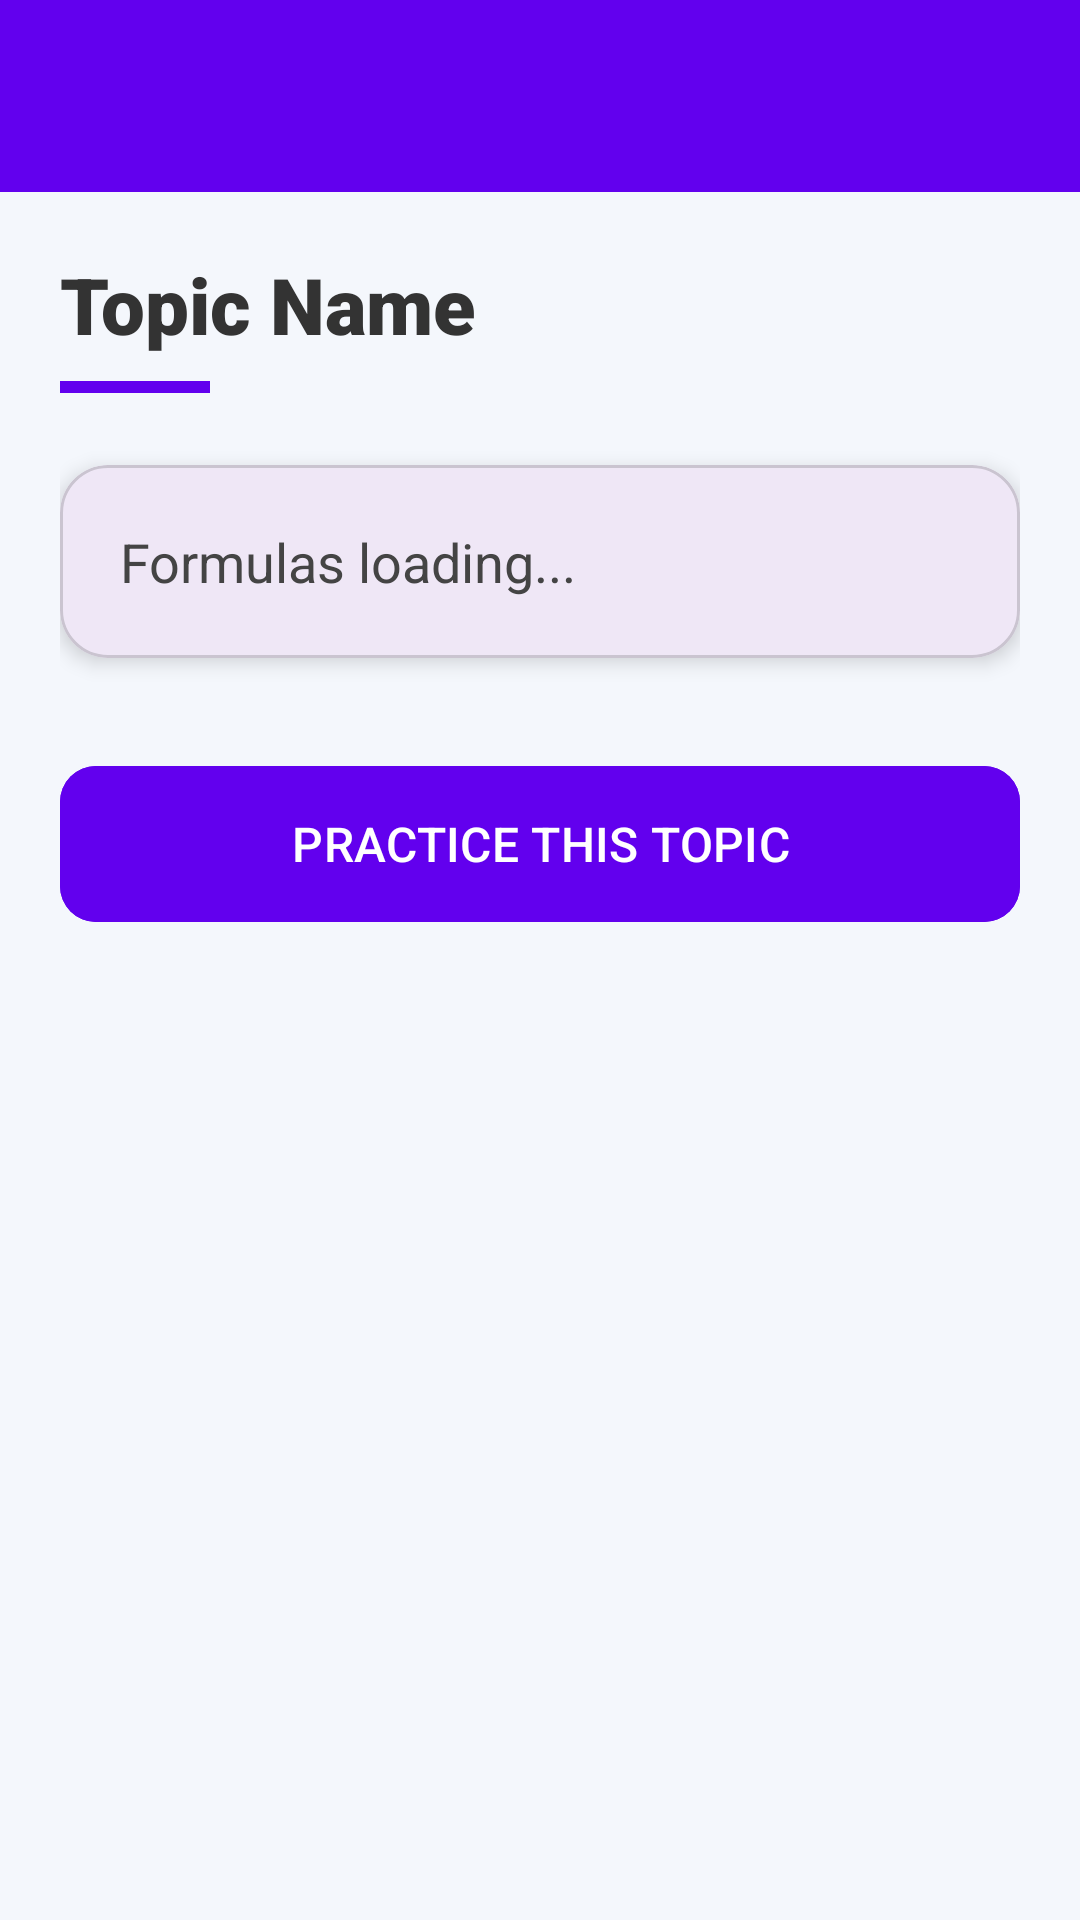

Android layout source for this screen:
<!-- AndroidManifest.xml: application theme Theme.Aptitude -->
<!-- res/layout/activity_formula.xml -->
<?xml version="1.0" encoding="utf-8"?>
<androidx.constraintlayout.widget.ConstraintLayout xmlns:android="http://schemas.android.com/apk/res/android"
    xmlns:app="http://schemas.android.com/apk/res-auto"
    xmlns:tools="http://schemas.android.com/tools"
    android:layout_width="match_parent"
    android:layout_height="match_parent"
    android:background="#F4F7FC"
    tools:context=".FormulaActivity">

    <androidx.appcompat.widget.Toolbar
        android:id="@+id/toolbarLearning"
        android:layout_width="match_parent"
        android:layout_height="?attr/actionBarSize"
        android:background="#6200EE"
        app:titleTextColor="#FFFFFF"
        app:layout_constraintTop_toTopOf="parent" />

    <androidx.core.widget.NestedScrollView
        android:layout_width="match_parent"
        android:layout_height="0dp"
        app:layout_constraintTop_toBottomOf="@id/toolbarLearning"
        app:layout_constraintBottom_toBottomOf="parent">

        <LinearLayout
            android:layout_width="match_parent"
            android:layout_height="wrap_content"
            android:orientation="vertical"
            android:padding="20dp">

            <TextView
                android:id="@+id/tvTopicTitle"
                android:layout_width="wrap_content"
                android:layout_height="wrap_content"
                android:text="Topic Name"
                android:textColor="#333333"
                android:textSize="26sp"
                android:fontFamily="sans-serif-black" />

            <View
                android:layout_width="50dp"
                android:layout_height="4dp"
                android:layout_marginTop="8dp"
                android:background="#6200EE" />

            <com.google.android.material.card.MaterialCardView
                android:layout_width="match_parent"
                android:layout_height="wrap_content"
                android:layout_marginTop="24dp"
                app:cardCornerRadius="16dp"
                app:cardElevation="4dp">

                <LinearLayout
                    android:layout_width="match_parent"
                    android:layout_height="wrap_content"
                    android:orientation="vertical"
                    android:padding="20dp">

                    <TextView
                        android:id="@+id/tvFormulaContent"
                        android:layout_width="match_parent"
                        android:layout_height="wrap_content"
                        android:text="Formulas loading..."
                        android:textColor="#444444"
                        android:textSize="18sp"
                        android:lineSpacingExtra="8dp" />

                </LinearLayout>
            </com.google.android.material.card.MaterialCardView>

            <com.google.android.material.button.MaterialButton
                android:id="@+id/btnPracticeNow"
                android:layout_width="match_parent"
                android:layout_height="60dp"
                android:layout_marginTop="32dp"
                android:text="PRACTICE THIS TOPIC"
                android:textSize="16sp"
                app:cornerRadius="12dp"
                android:backgroundTint="#6200EE"/>

        </LinearLayout>
    </androidx.core.widget.NestedScrollView>

</androidx.constraintlayout.widget.ConstraintLayout>
<!-- resources referenced by this layout -->
<resources>
  <style name="Theme.Aptitude" parent="Base.Theme.Aptitude" />
  <style name="Base.Theme.Aptitude" parent="Theme.Material3.DayNight.NoActionBar">
          
          
      </style>
</resources>
